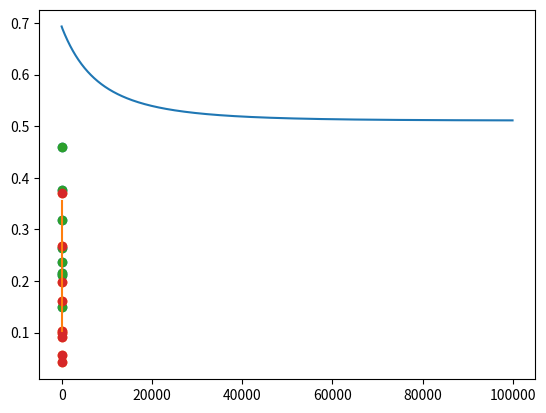

This chart was generated by the following Python code:

# coding: utf-8

# [redacted]
# [redacted]
# [redacted]
# # 作业：用梯度下降法实现对率回归（Logisitc Regression）(《机器学习》教材第三章课后习题3.3), 并给出算法主要步骤和程序以及在西瓜数据集3.0α上的结果. 
# 
# ### 1.导入所需的包

# In[1]:


import numpy as np
import matplotlib.pyplot as plt


# ### 2.设置西瓜书的数据集
#    密度 含糖率 好瓜

# In[2]:


data = np.array([
[0.697, 0.460, 1],
[0.774, 0.376, 1],
[0.634, 0.264, 1],
[0.608, 0.318, 1],
[0.556, 0.215, 1],
[0.403, 0.237, 1],
[0.481, 0.149, 1],
[0.437, 0.211, 1],
[0.666, 0.091, 0],
[0.243, 0.267, 0],
[0.245, 0.057, 0],
[0.343, 0.099, 0],
[0.639, 0.161, 0],
[0.657, 0.198, 0],
[0.360, 0.370, 0],
[0.593, 0.042, 0],
[0.719, 0.103, 0],
])


# ### 3.可视化数据

# ### 数据较少 而且主要是为了理解梯度下降算法故不进行样本集划分了

# In[3]:


X_train = data[:,0:-1]
y_train = data[:,-1]


# In[4]:


plt.scatter(X_train[y_train==1,0],X_train[y_train==1,1])
plt.scatter(X_train[y_train==0,0],X_train[y_train==0,1])
plt.show()


# ### 4.定义损失函数

# In[5]:


def sigmoid(X):
        return 1./(1.+np.exp(-X))


# In[6]:


def J(theta, X_b, y):
    y_hat = sigmoid(X_b.dot(theta))
    try:
        return -np.sum((y * np.log(y_hat)+(1-y)*np.log(1-y_hat))) / len(y)
    except:
        return float('inf')


# ### 5.损失函数的导数

# In[7]:


def dJ(theta, X_b, y):
    return X_b.T.dot(sigmoid(X_b.dot(theta)) - y) * 2. / len(y)


# ### 6.梯度下降算法(并且绘制损失函数的曲线)

# In[8]:


def gradient_descent(X_b, y, initial_theta, eta, n_iters=1e4, epsilon=1e-8):
    #X_b为增广矩阵  第一列全是一  y = theta *X_b
    theta = initial_theta
    cur_iter = 0
    list_iter = []
    list_x_100 =[]
    while cur_iter < n_iters:
        if cur_iter%100==0:
            list_iter.append(J(theta, X_b, y))
            list_x_100.append(cur_iter)
        gradient = dJ(theta, X_b, y)
        last_theta = theta
        theta = theta - eta * gradient
        if (abs(J(theta, X_b, y) - J(last_theta, X_b, y)) < epsilon):
            break
        cur_iter += 1
    #绘制loss曲线
    plt.plot(list_x_100,list_iter)
    plt.show()
    return theta


# In[9]:


# 将X矩阵的增加一列全是一的同维度矩阵 这样方便算法的向量化
X_b = np.hstack([np.ones((len(X_train), 1)), X_train])
# 将theta全都初始化为theta进行梯度下降
initial_theta = np.zeros(X_b.shape[1])
# eta代表学习速率  n_iters 代表最大迭代次数       eta过大 会导致发散！！！ 

final_theta = gradient_descent(X_b, y_train, initial_theta=initial_theta, eta=0.01,n_iters=100000)


# w 为系数矩阵 b为截距

# In[10]:


w = final_theta[1:]


# In[11]:


b = final_theta[:1]


# ### 7.绘制决策边界函数实现
# 

# In[12]:


x_plot1 = np.linspace(0,1,100)
x_plot2 = (-b-w[0]*x_plot1)/w[1]
plt.plot(x_plot1,x_plot2)
plt.scatter(X_train[y_train==1,0],X_train[y_train==1,1])
plt.scatter(X_train[y_train==0,0],X_train[y_train==0,1])
plt.show()


# ### 8.结果

# In[13]:


predict_y = np.array(sigmoid(X_train.dot(w)+b)> 0.5,dtype="float32")


# In[14]:


print(predict_y)


# In[15]:


print(y_train)


# #### 准确率

# In[16]:


accuracy = np.sum(predict_y ==y_train)/len(y_train)
print(accuracy)

